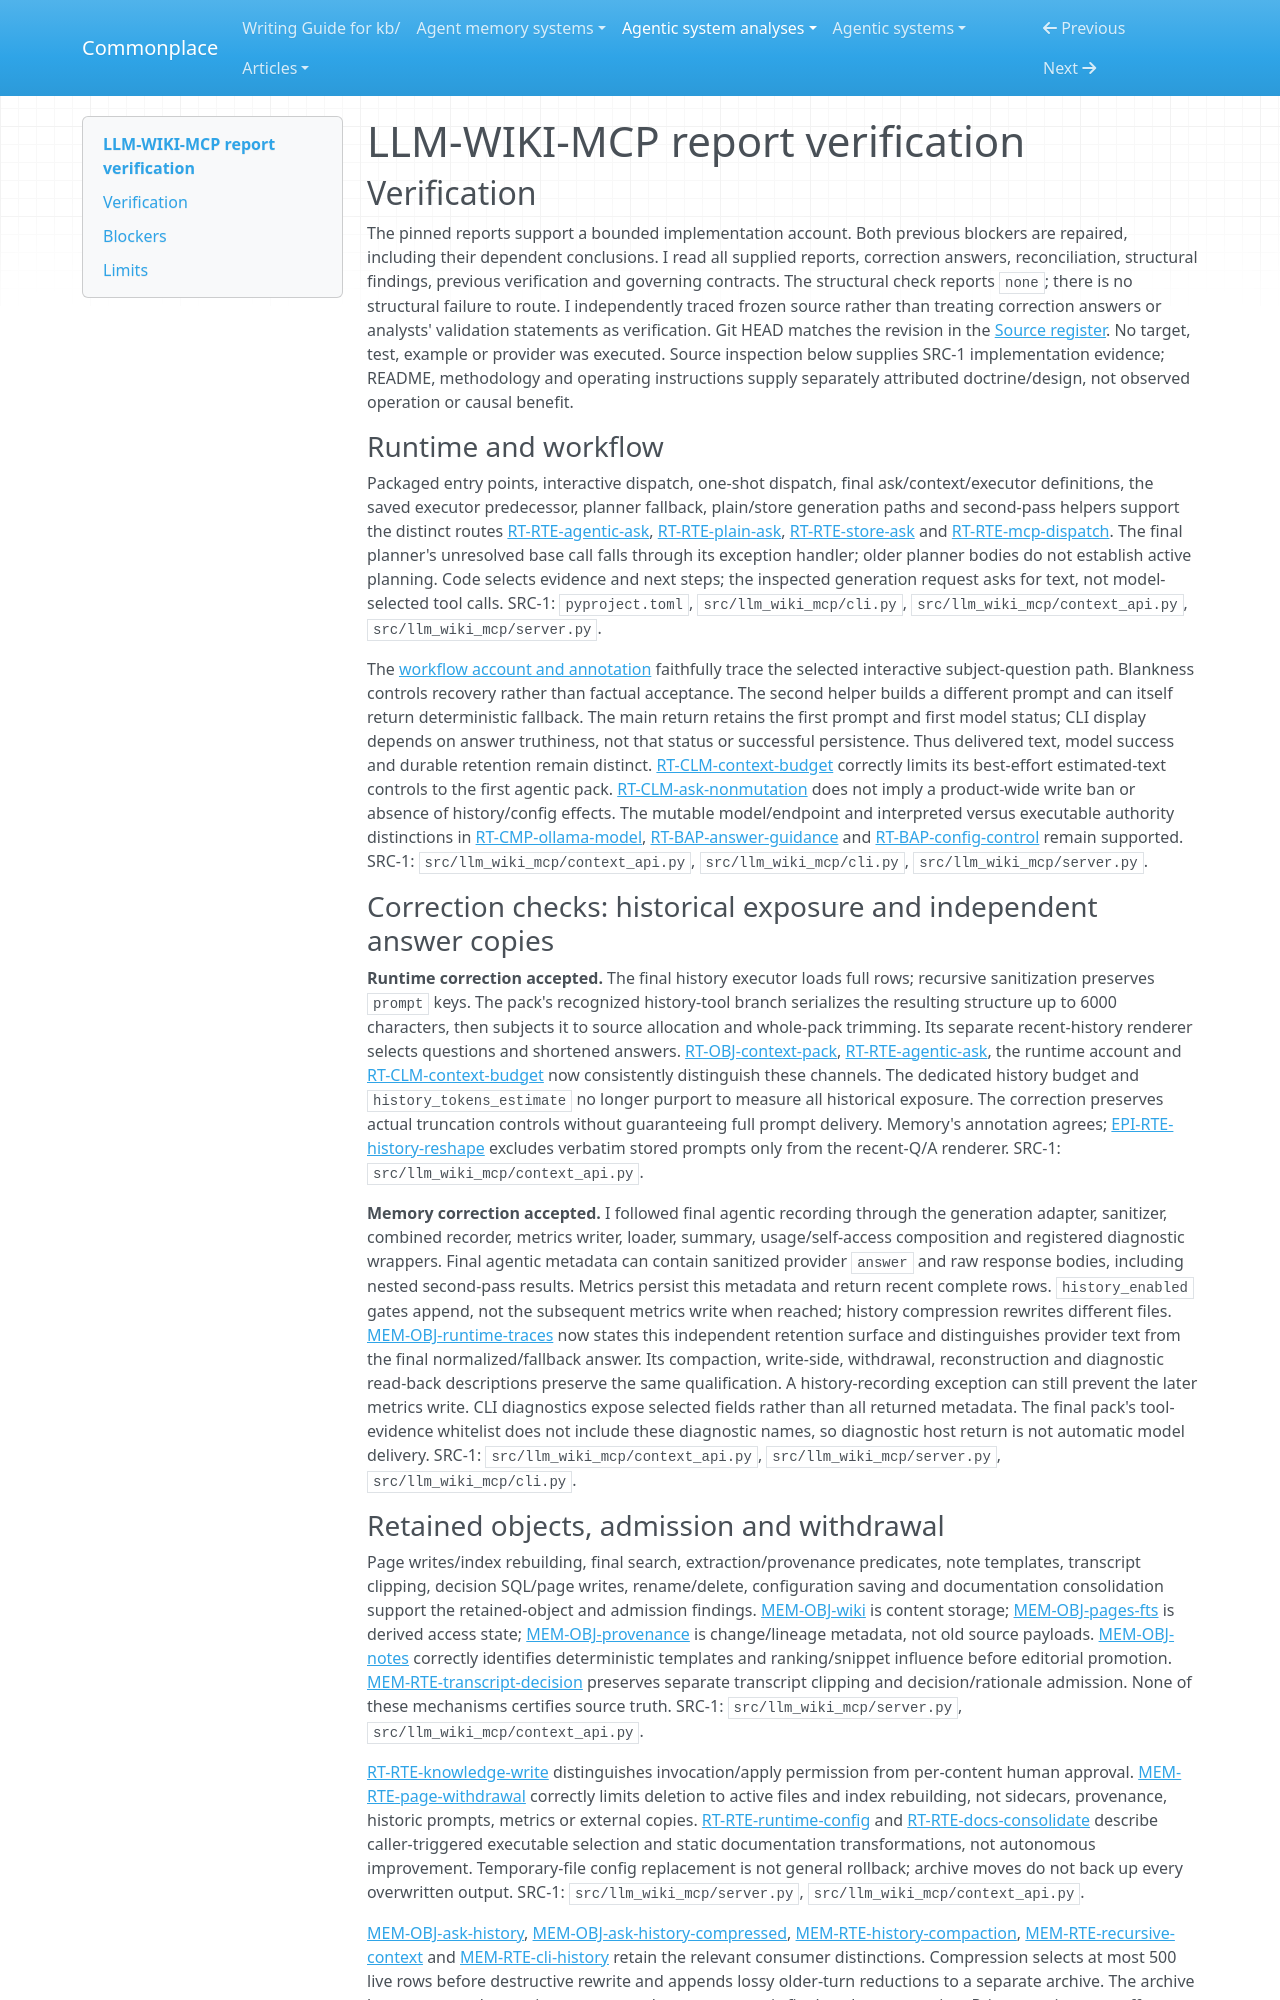

repository: zby/commonplace · page: agentic-system-analyses/retained/electro-resonance--llm-wiki-mcp/report-verification/index.html · generator: mkdocs

---
type: agentic-system-analyses/types/agentic-system-verification.md
description: "Independent report verification of LLM-WIKI-MCP's ask, retained knowledge, diagnostic retention and checking paths at the frozen revision."
run-id: AAS-2026-10-15-llm-wiki-mcp-5dff0dd0576a-01
reviewed-boundary: "25efb7631082fa3732723fee08e24d39b43311fa"
---

# LLM-WIKI-MCP report verification

## Verification

The pinned reports support a bounded implementation account. Both previous blockers are repaired, including their dependent conclusions. I read all supplied reports, correction answers, reconciliation, structural findings, previous verification and governing contracts. The structural check reports `none`; there is no structural failure to route. I independently traced frozen source rather than treating correction answers or analysts' validation statements as verification. Git HEAD matches the revision in the [Source register](boundary.md#source-register). No target, test, example or provider was executed. Source inspection below supplies SRC-1 implementation evidence; README, methodology and operating instructions supply separately attributed doctrine/design, not observed operation or causal benefit.

### Runtime and workflow

Packaged entry points, interactive dispatch, one-shot dispatch, final ask/context/executor definitions, the saved executor predecessor, planner fallback, plain/store generation paths and second-pass helpers support the distinct routes [RT-RTE-agentic-ask](runtime.md#rt-rte-agentic-ask), [RT-RTE-plain-ask](runtime.md#rt-rte-plain-ask), [RT-RTE-store-ask](runtime.md#rt-rte-store-ask) and [RT-RTE-mcp-dispatch](runtime.md#rt-rte-mcp-dispatch). The final planner's unresolved base call falls through its exception handler; older planner bodies do not establish active planning. Code selects evidence and next steps; the inspected generation request asks for text, not model-selected tool calls. SRC-1: `pyproject.toml`, `src/llm_wiki_mcp/cli.py`, `src/llm_wiki_mcp/context_api.py`, `src/llm_wiki_mcp/server.py`.

The [workflow account and annotation](workflow.md#workflow-account) faithfully trace the selected interactive subject-question path. Blankness controls recovery rather than factual acceptance. The second helper builds a different prompt and can itself return deterministic fallback. The main return retains the first prompt and first model status; CLI display depends on answer truthiness, not that status or successful persistence. Thus delivered text, model success and durable retention remain distinct. [RT-CLM-context-budget](runtime.md#rt-clm-context-budget) correctly limits its best-effort estimated-text controls to the first agentic pack. [RT-CLM-ask-nonmutation](runtime.md#rt-clm-ask-nonmutation) does not imply a product-wide write ban or absence of history/config effects. The mutable model/endpoint and interpreted versus executable authority distinctions in [RT-CMP-ollama-model](runtime.md#rt-cmp-ollama-model), [RT-BAP-answer-guidance](runtime.md#rt-bap-answer-guidance) and [RT-BAP-config-control](runtime.md#rt-bap-config-control) remain supported. SRC-1: `src/llm_wiki_mcp/context_api.py`, `src/llm_wiki_mcp/cli.py`, `src/llm_wiki_mcp/server.py`.

### Correction checks: historical exposure and independent answer copies

**Runtime correction accepted.** The final history executor loads full rows; recursive sanitization preserves `prompt` keys. The pack's recognized history-tool branch serializes the resulting structure up to 6000 characters, then subjects it to source allocation and whole-pack trimming. Its separate recent-history renderer selects questions and shortened answers. [RT-OBJ-context-pack](runtime.md#rt-obj-context-pack), [RT-RTE-agentic-ask](runtime.md#rt-rte-agentic-ask), the runtime account and [RT-CLM-context-budget](runtime.md#rt-clm-context-budget) now consistently distinguish these channels. The dedicated history budget and `history_tokens_estimate` no longer purport to measure all historical exposure. The correction preserves actual truncation controls without guaranteeing full prompt delivery. Memory's annotation agrees; [EPI-RTE-history-reshape](epistemic.md#epi-rte-history-reshape) excludes verbatim stored prompts only from the recent-Q/A renderer. SRC-1: `src/llm_wiki_mcp/context_api.py`.

**Memory correction accepted.** I followed final agentic recording through the generation adapter, sanitizer, combined recorder, metrics writer, loader, summary, usage/self-access composition and registered diagnostic wrappers. Final agentic metadata can contain sanitized provider `answer` and raw response bodies, including nested second-pass results. Metrics persist this metadata and return recent complete rows. `history_enabled` gates append, not the subsequent metrics write when reached; history compression rewrites different files. [MEM-OBJ-runtime-traces](memory.md#mem-obj-runtime-traces) now states this independent retention surface and distinguishes provider text from the final normalized/fallback answer. Its compaction, write-side, withdrawal, reconstruction and diagnostic read-back descriptions preserve the same qualification. A history-recording exception can still prevent the later metrics write. CLI diagnostics expose selected fields rather than all returned metadata. The final pack's tool-evidence whitelist does not include these diagnostic names, so diagnostic host return is not automatic model delivery. SRC-1: `src/llm_wiki_mcp/context_api.py`, `src/llm_wiki_mcp/server.py`, `src/llm_wiki_mcp/cli.py`.
